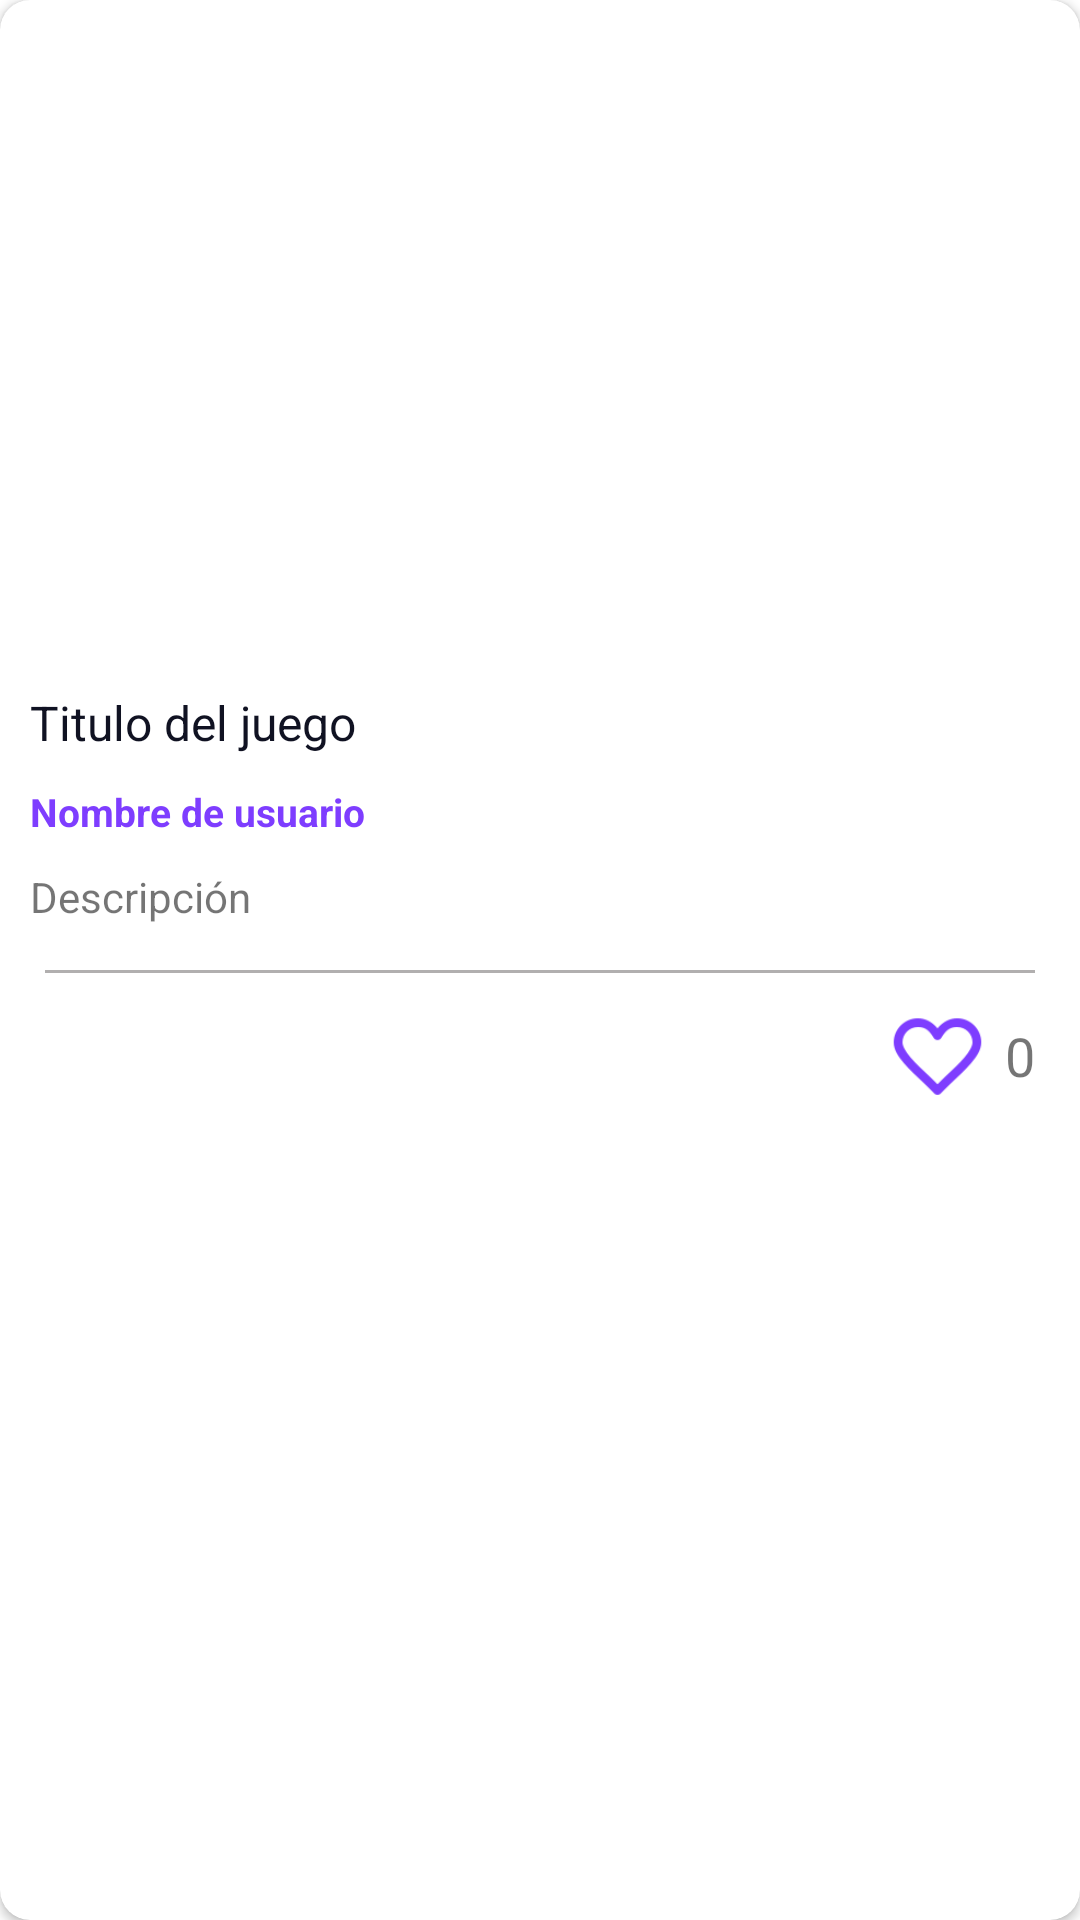

Android layout source for this screen:
<!-- AndroidManifest.xml: application theme Theme.Gameverse -->
<!-- res/layout/cardview_post.xml -->
<?xml version="1.0" encoding="utf-8"?>
<androidx.cardview.widget.CardView xmlns:android="http://schemas.android.com/apk/res/android"
    android:layout_width="match_parent"
    android:layout_height="wrap_content"
    xmlns:app="http://schemas.android.com/apk/res-auto"
    android:layout_margin="10dp"
    app:cardCornerRadius="10dp">

    <LinearLayout
        android:layout_width="match_parent"
        android:layout_height="match_parent"
        android:orientation="vertical" >

        <ImageView
            android:id="@+id/imageViewPostCard"
            android:layout_width="match_parent"
            android:layout_height="220dp"
            android:scaleType="centerCrop"
            />

        <TextView
            android:id="@+id/textViewTitlePostCard"
            android:layout_width="match_parent"
            android:layout_height="wrap_content"
            android:text="Titulo del juego"
            android:paddingTop="10dp"
            android:paddingLeft="10dp"
            android:paddingRight="10dp"
            android:textSize="16dp"
            android:maxLines="1"
            android:textColor="@color/dark_blue"/>

        <TextView
            android:id="@+id/textViewUsernamePostCard"
            android:layout_width="match_parent"
            android:layout_height="wrap_content"
            android:text="Nombre de usuario"
            android:paddingTop="10dp"
            android:paddingLeft="10dp"
            android:paddingRight="10dp"
            android:textSize="13dp"
            android:maxLines="1"
            android:textStyle="bold"
            android:textColor="@color/blue"/>

        <TextView
            android:id="@+id/textViewDescriptionPostCard"
            android:layout_width="match_parent"
            android:layout_height="wrap_content"
            android:text="Descripción"
            android:layout_margin="10dp"
            android:maxLines="2"/>

        <View
            android:layout_width="match_parent"
            android:layout_height="1dp"
            android:background="@color/grey"
            android:layout_marginTop="5dp"
            android:layout_marginLeft="15dp"
            android:layout_marginRight="15dp"
            android:layout_marginBottom="10dp"/>

        <LinearLayout
            android:layout_width="match_parent"
            android:layout_height="wrap_content"
            android:orientation="horizontal"
            android:layout_marginRight="15dp"
            android:layout_marginLeft="15dp"
            android:layout_marginBottom="10dp"
            android:gravity="end">

            <Space
                android:layout_width="0dp"
                android:layout_height="match_parent"
                android:layout_weight="1" />

            <ImageView
                android:id="@+id/imageViewLike"
                android:layout_width="35dp"
                android:layout_height="35dp"
                android:src="@drawable/unlike" />

            <TextView
                android:id="@+id/textViewLikes"
                android:layout_width="wrap_content"
                android:layout_height="match_parent"
                android:gravity="center|left"
                android:textSize="18sp"
                android:layout_marginLeft="5dp"
                android:text="0" />

        </LinearLayout>

    </LinearLayout>

</androidx.cardview.widget.CardView>
<!-- resources referenced by this layout -->
<resources>
  <color name="blue">#7E3DFF</color>
  <color name="dark_blue">#101222</color>
  <color name="grey">#B1AFAF</color>
  <!-- drawable unlike: png bitmap (drawable, 1977 bytes) -->
  <style name="Theme.Gameverse" parent="Theme.MaterialComponents.DayNight.NoActionBar">
          
          <item name="colorPrimary">@color/blue</item>
          <item name="colorPrimaryVariant">@color/blue</item>
          <item name="colorOnPrimary">@color/white</item>
          
          <item name="colorSecondary">@color/teal_200</item>
          <item name="colorSecondaryVariant">@color/teal_700</item>
          <item name="colorOnSecondary">@color/black</item>
          
          <item name="android:statusBarColor">?attr/colorPrimaryVariant</item>
          
      </style>
  <color name="white">#FFFFFF</color>
  <color name="teal_200">#7E3DFF</color>
  <color name="teal_700">#FF018786</color>
  <color name="black">#FFFFFF</color>
</resources>
